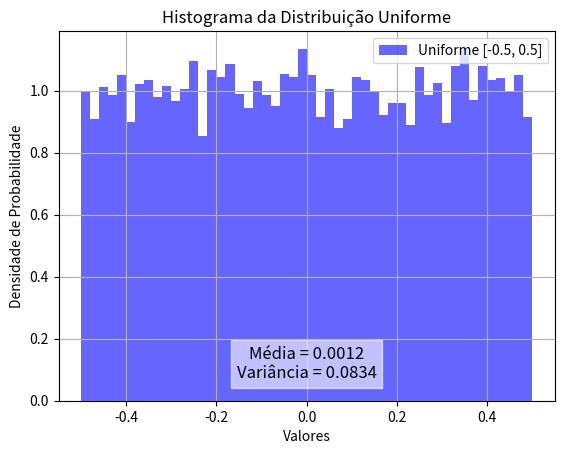

This figure's Python source:
'''
Rotina para demonstrar distribuição uniforme
[redacted]
'''
import numpy as np
import matplotlib.pyplot as plt

# Parâmetros da distribuição uniforme
a = -0.5  # limite inferior
b = 0.5  # limite superior
num_samples = 10000  # número de amostras

# Gerando amostras da distribuição uniforme
samples = np.random.uniform(a, b, num_samples)

# Calculando a média e a variância das amostras
mean = np.mean(samples)  # média
variance = np.var(samples)  # variância

# Plotando o histograma
plt.hist(samples, bins=50, density=True, alpha=0.6, color='b', label=f'Uniforme [{a}, {b}]')

# Adicionando texto com a média e a variância
text = f'Média = {mean:.4f}\nVariância = {variance:.4f}'
plt.text(0.5, 0.1, text, fontsize=12, ha='center', va='center', transform=plt.gca().transAxes, 
         color='black',  # Cor do texto (preto)
         alpha=1,  # Alpha do texto forçado em 1 (totalmente opaco)
         backgroundcolor=(1, 1, 1, 0.6))  # Cor de fundo (branco com 60% de transparência)
		 # O parâmetro alpha=0.6 foi adicionado para ajustar a transparência da cor de 
		 # fundo do texto. Você pode alterar o valor de alpha para controlar o nível 
		 # de transparência (0 = totalmente transparente, 1 = totalmente opaco).


# Configurações do gráfico
plt.title('Histograma da Distribuição Uniforme')
plt.xlabel('Valores')
plt.ylabel('Densidade de Probabilidade')
plt.legend()
plt.grid(True)
plt.show()